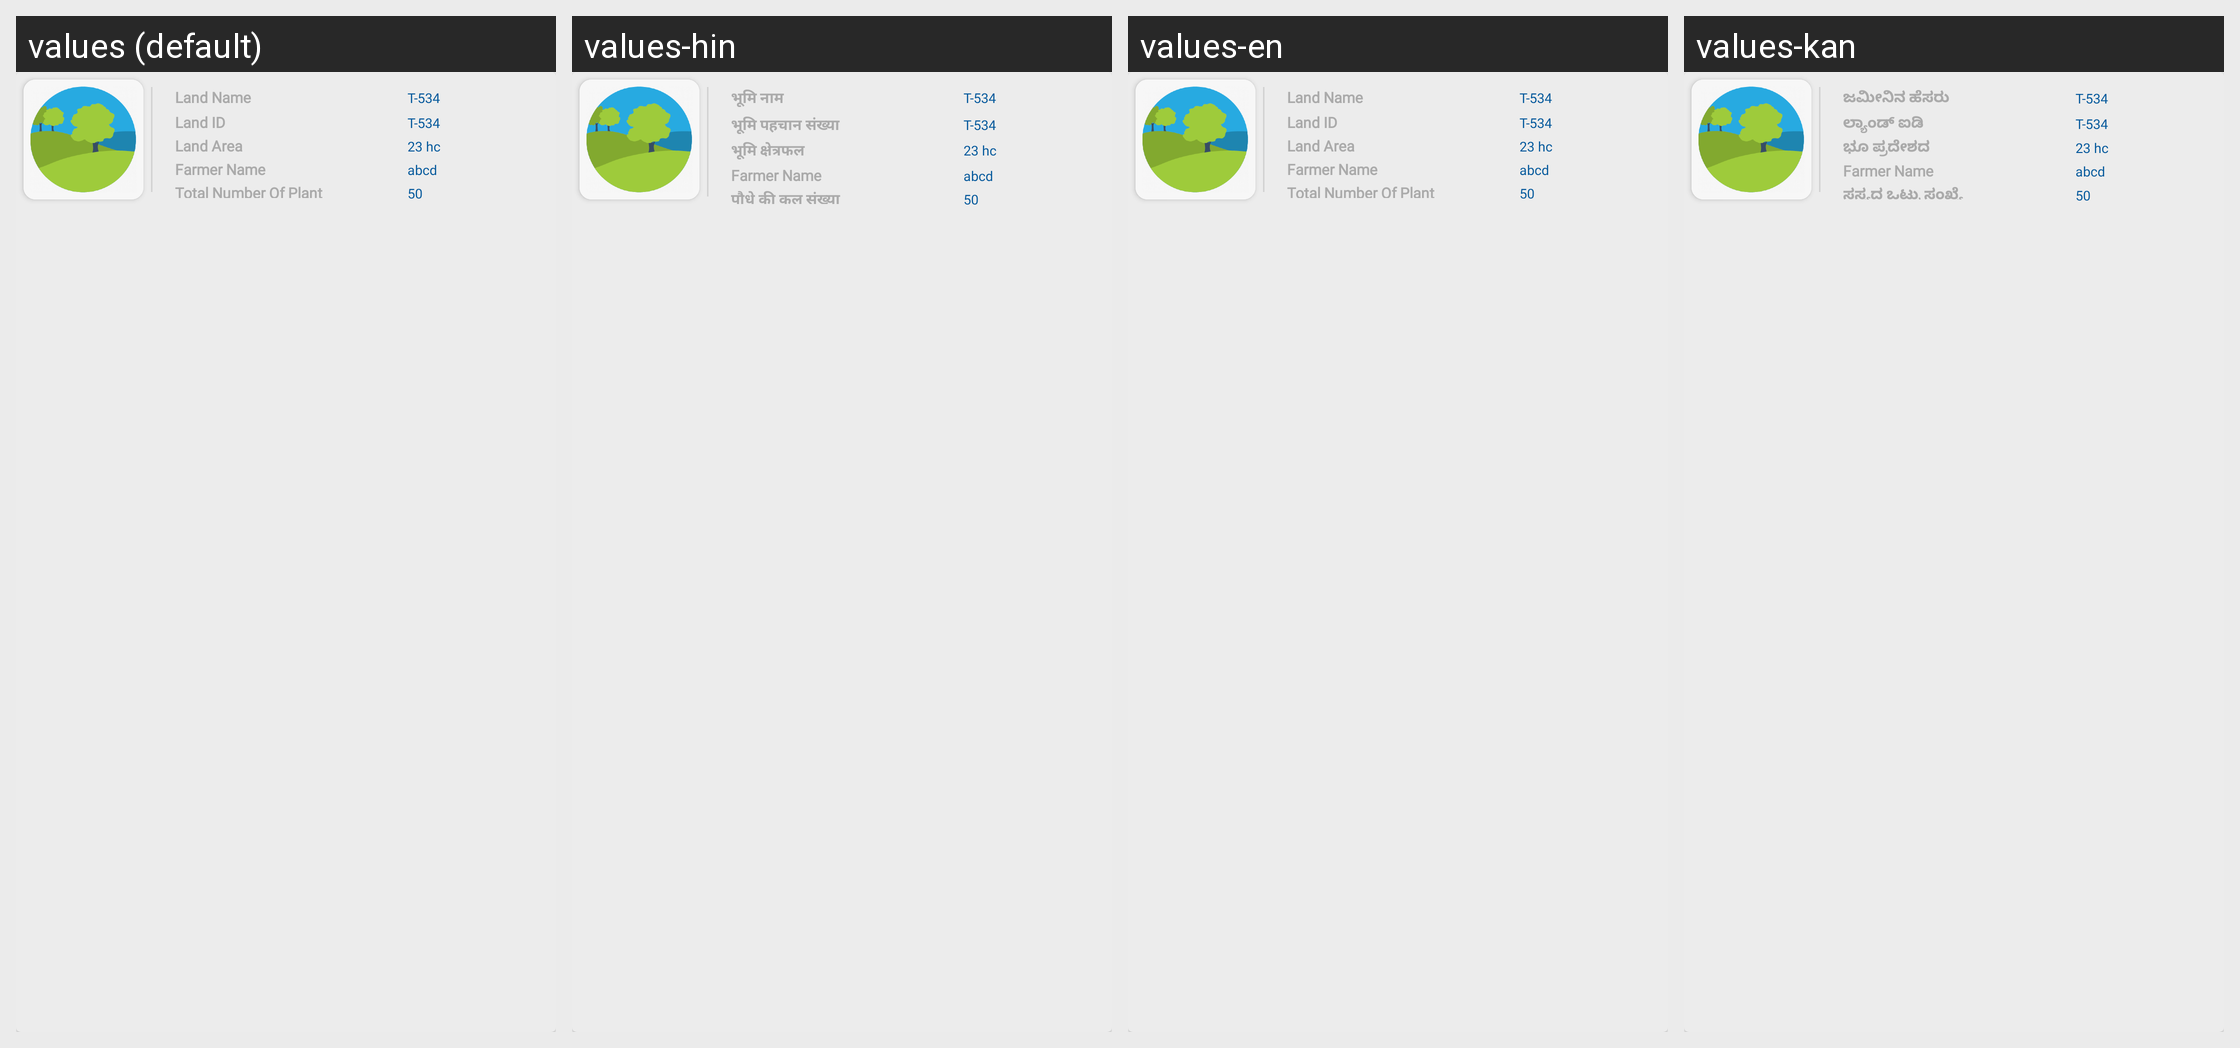

Here is an Android app screen in its default locale and in the app's own translations. Write out the translated-string differences for the strings that appear on this screen.
Android screen res/layout/custom_ps_landholding.xml rendered under 4 locales, left to right: values (default), values-hin, values-en, values-kan. Device: Nexus 5 (rendered at 1080×1920; each locale shown at half size, 540×960, under a caption strip naming it); theme AppTheme.
Other locales in the repository, not shown: values-guj.
Strings drawn on this screen, with the default value and each locale's value (text and hints the layout hard-codes, and strings that could not be matched under every locale, appear in the picture but are not listed):

Land_Name
  values: Land Name
  values-hin: भूमि नाम
  values-en: Land Name
  values-kan: ಜಮೀನಿನ ಹೆಸರು

Land_ID
  values: Land ID
  values-hin: भूमि पहचान संख्या
  values-en: Land ID
  values-kan: ಲ್ಯಾಂಡ್ ಐಡಿ

Land_Area
  values: Land Area
  values-hin: भूमि क्षेत्रफल
  values-en: Land Area
  values-kan: ಭೂ ಪ್ರದೇಶದ

Total_Number_Of_Plant
  values: Total Number Of Plant
  values-hin: पौधे की कुल संख्या
  values-en: Total Number Of Plant
  values-kan: ಸಸ್ಯದ ಒಟ್ಟು ಸಂಖ್ಯೆ
